2-way image classification set "brain_dataset" from GitHub (jishwar710/stroke-detection-project); label vocabulary: normal, stroke.

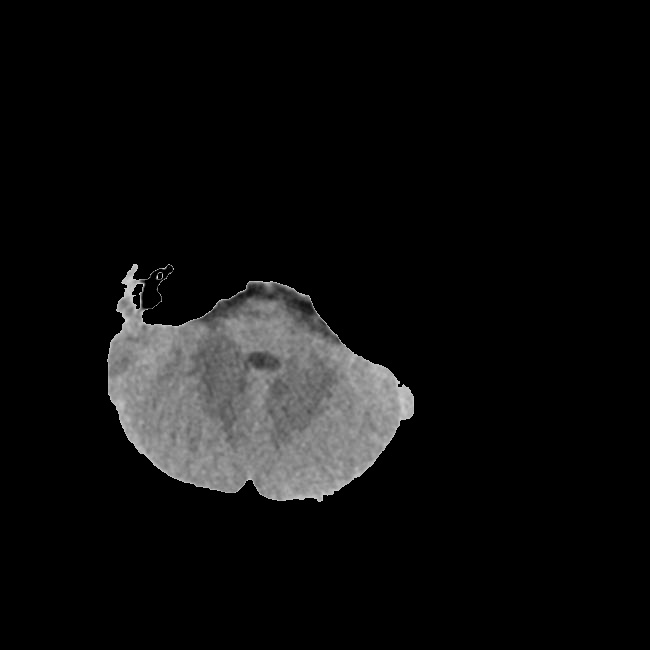
Label: normal

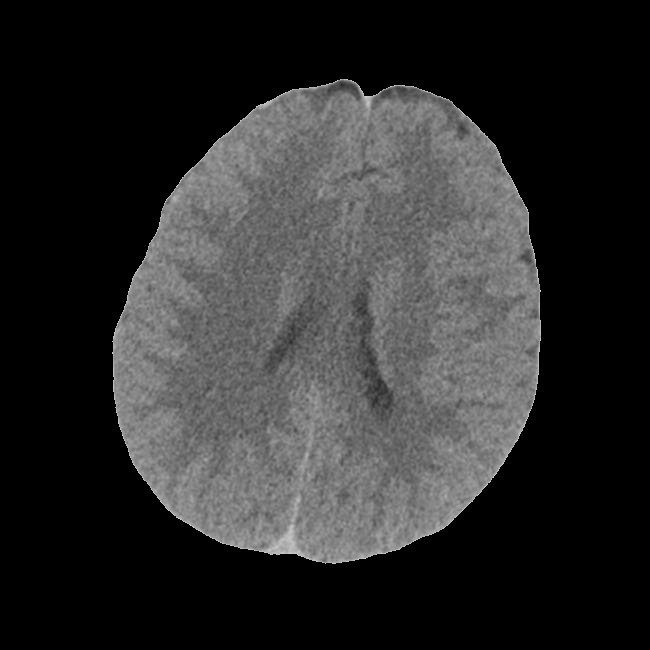
Label: stroke

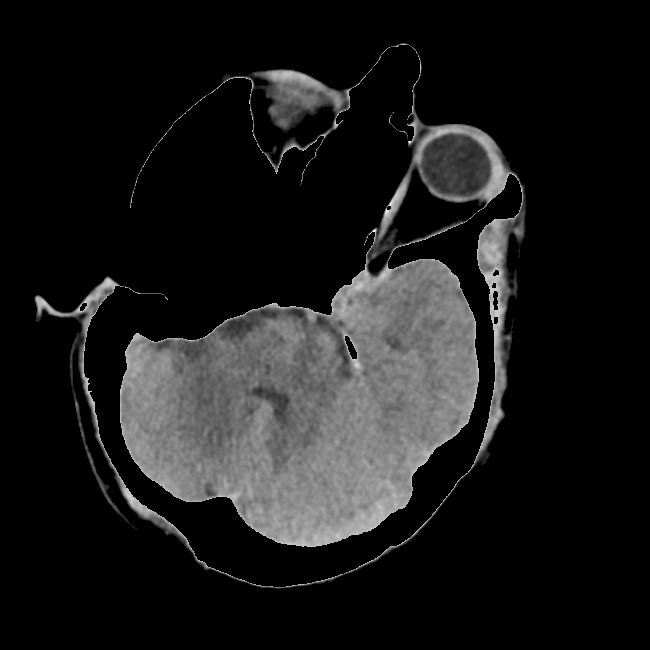
Label: normal

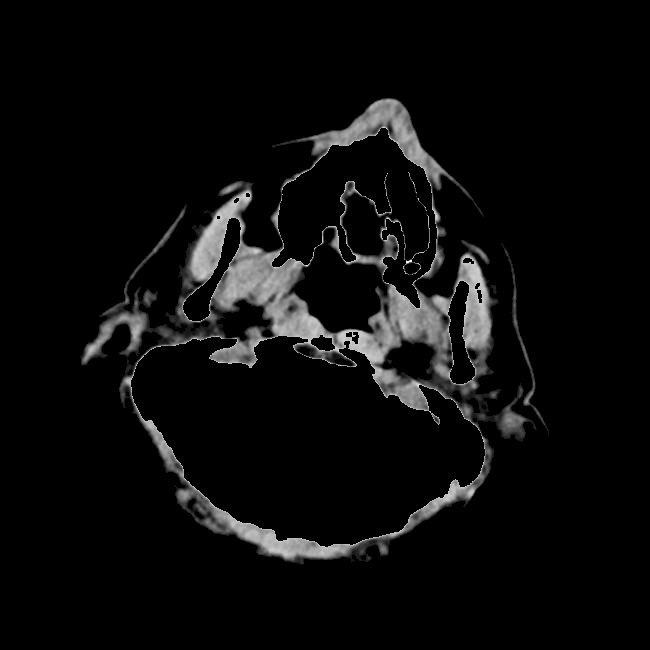
Label: stroke

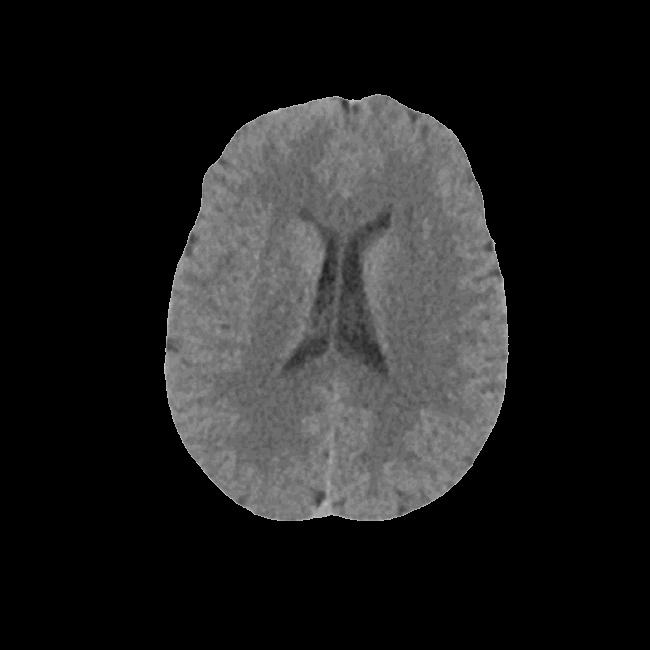
Label: normal

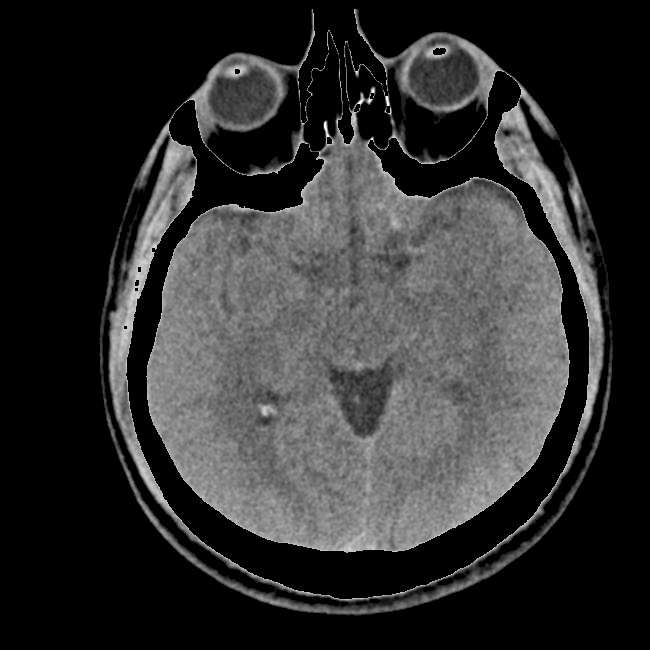
Label: stroke
